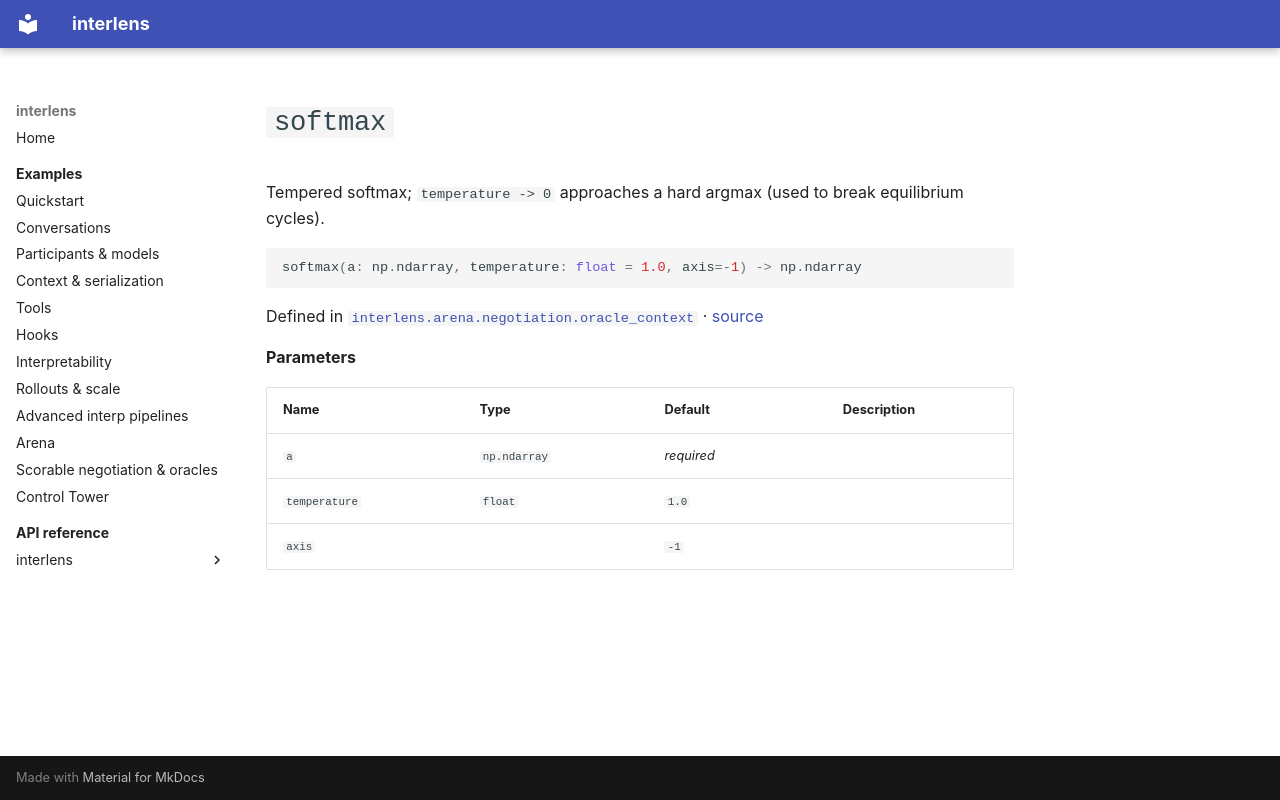

repository: Sid-MB/interlens · page: reference/interlens/arena/negotiation/oracle_context/softmax/index.html · generator: mkdocs

# `softmax`

Tempered softmax; `temperature -> 0` approaches a hard argmax (used to break equilibrium cycles).

```python
softmax(a: np.ndarray, temperature: float = 1.0, axis=-1) -> np.ndarray
```

Defined in [`interlens.arena.negotiation.oracle_context`](index.md) · [source](https://github.com/Sid-MB/interlens/blob/main/src/interlens/arena/negotiation/oracle_context.py#L161-L166)

**Parameters**

| Name | Type | Default | Description |
|---|---|---|---|
| `a` | `np.ndarray` | *required* |  |
| `temperature` | `float` | `1.0` |  |
| `axis` |  | `-1` |  |
